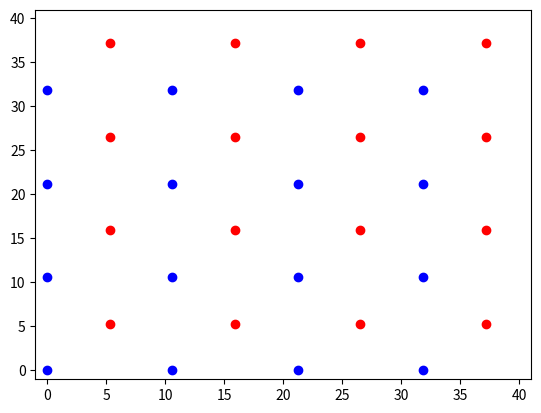

Recreate this plot in Python.
import matplotlib.pyplot as plt

box_x = [0, 40, 40, 0, 0]
box_y = [0, 0, 40, 40, 0]
plt.xlim(-1, 41)
plt.ylim(-1, 41)
offset = 10.617
operations = 0

def randomcolor(i):
    if i%2==0:
        return 'bo'
    else:
        return 'ro'
    

def plot_dots_in_box(dot_coordinates):
    for x, y in dot_coordinates:
        plt.plot(x, y, 'bo', markersize = 6)
def plot_dots_in_box_interweaved(dot_coordinates):
    for x, y in dot_coordinates:
        plt.plot(x, y, 'ro', markersize = 6)

for h in range(2):
    for v in range(2):
        dot_coordinates = [(2*h*offset, offset+offset*2*v), (2*h*offset, offset*2*v), ((1+2*h)*offset, offset*2*v), ((1+2*h)*offset, offset+offset*2*v)]
        plot_dots_in_box(dot_coordinates)
        operations += 1
        
        
        x1 = 2*h*offset
        y1 = offset+offset*2*v
        X1 = f"{x1:.13f}"
        Y1 = f"{y1:.13f}"
        
        x2 = 2*h*offset
        y2 = offset*2*v
        X2 = f"{x2:.13f}"
        Y2 = f"{y2:.13f}"
        
        x3 = (1+2*h)*offset
        y3 = offset*2*v
        X3 = f"{x3:.13f}"
        Y3 = f"{y3:.13f}"
        
        x4 = (1+2*h)*offset
        y4 = offset+offset*2*v
        X4 = f"{x4:.13f}"
        Y4 = f"{y4:.13f}"
        
        print("G1  X" + str(X1) + "  Y" + str(Y1) + "  Z05.0000000000000" + "  F300.0000000000000")
        print("G1  X" + str(X1) + "  Y" + str(Y1) + "  Z00.0000000000000" + "  F120.0000000000000")
        print("G1  X" + str(X1) + "  Y" + str(Y1) + "  Z05.0000000000000" + "  F300.0000000000000")
        
        #print Skein Code Here
        
        print("G1  X" + str(X2) + "  Y" + str(Y2) + "  Z05.0000000000000" + "  F300.0000000000000")
        print("G1  X" + str(X2) + "  Y" + str(Y2) + "  Z00.0000000000000" + "  F120.0000000000000")
        print("G1  X" + str(X2) + "  Y" + str(Y2) + "  Z05.0000000000000" + "  F300.0000000000000")
        
        #print Skein Code Here
        
        print("G1  X" + str(X3) + "  Y" + str(Y3) + "  Z05.0000000000000" + "  F300.0000000000000")
        print("G1  X" + str(X3) + "  Y" + str(Y3) + "  Z00.0000000000000" + "  F120.0000000000000")
        print("G1  X" + str(X3) + "  Y" + str(Y3) + "  Z05.0000000000000" + "  F300.0000000000000")
        
        #print Skein Code Here
        
        print("G1  X" + str(X4) + "  Y" + str(Y4) + "  Z05.0000000000000" + "  F300.0000000000000")
        print("G1  X" + str(X4) + "  Y" + str(Y4) + "  Z00.0000000000000" + "  F120.0000000000000")
        print("G1  X" + str(X4) + "  Y" + str(Y4) + "  Z05.0000000000000" + "  F300.0000000000000")
        
        #print Skein Code Here
    for v in range(2):
        dot_coordinates = [((0.5+2*h)*offset, offset/2+offset+offset*2*v), ((0.5+2*h)*offset, offset/2+offset*2*v), ((1.5+2*h)*offset, offset/2+offset*2*v), ((1.5+2*h)*offset, offset/2+offset+offset*2*v)]
        plot_dots_in_box_interweaved(dot_coordinates)
        operations += 1
        
        
        x1 = (0.5+2*h)*offset
        y1 = offset/2+offset+offset*2*v
        X1 = f"{x1:.13f}"
        Y1 = f"{y1:.13f}"
        
        x2 = (0.5+2*h)*offset
        y2 = offset/2+offset*2*v
        X2 = f"{x2:.13f}"
        Y2 = f"{y2:.13f}"
        
        x3 = (1.5+2*h)*offset
        y3 = offset/2+offset*2*v
        X3 = f"{x3:.13f}"
        Y3 = f"{y3:.13f}"
        
        x4 = (1.5+2*h)*offset
        y4 = offset/2+offset+offset*2*v
        X4 = f"{x4:.13f}"
        Y4 = f"{y4:.13f}"
        
        print("G1  X" + str(X1) + "  Y" + str(Y1) + "  Z05.0000000000000" + "  F300.0000000000000")
        print("G1  X" + str(X1) + "  Y" + str(Y1) + "  Z00.0000000000000" + "  F120.0000000000000")
        print("G1  X" + str(X1) + "  Y" + str(Y1) + "  Z05.0000000000000" + "  F300.0000000000000")
        
        #print Skein Code Here
        
        print("G1  X" + str(X2) + "  Y" + str(Y2) + "  Z05.0000000000000" + "  F300.0000000000000")
        print("G1  X" + str(X2) + "  Y" + str(Y2) + "  Z00.0000000000000" + "  F120.0000000000000")
        print("G1  X" + str(X2) + "  Y" + str(Y2) + "  Z05.0000000000000" + "  F300.0000000000000")
        
        #print Skein Code Here
        
        print("G1  X" + str(X3) + "  Y" + str(Y3) + "  Z05.0000000000000" + "  F300.0000000000000")
        print("G1  X" + str(X3) + "  Y" + str(Y3) + "  Z00.0000000000000" + "  F120.0000000000000")
        print("G1  X" + str(X3) + "  Y" + str(Y3) + "  Z05.0000000000000" + "  F300.0000000000000")
        
        #print Skein Code Here
        
        print("G1  X" + str(X4) + "  Y" + str(Y4) + "  Z05.0000000000000" + "  F300.0000000000000")
        print("G1  X" + str(X4) + "  Y" + str(Y4) + "  Z00.0000000000000" + "  F120.0000000000000")
        print("G1  X" + str(X4) + "  Y" + str(Y4) + "  Z05.0000000000000" + "  F300.0000000000000")
        
        #print Skein Code Here

print("Number of Operations: " + str(operations))
print("Number of Skeins: " + str(operations*4))
print("Estimated Printing Time for a 6mm skein: " + str(operations * 3810 / 300) + " minutes")
print("Estimated Length: " + str(operations * 3.810) + " meters")
plt.show()